5-way image classification set "sunflowerdataset_split" from GitHub (bharathreddy751/crop-growth-monitoring-system); label vocabulary: stage 1 young bud, stage 2 mature bud, stage 3 early bloom, stage 4 full bloom, stage 5 wilted.

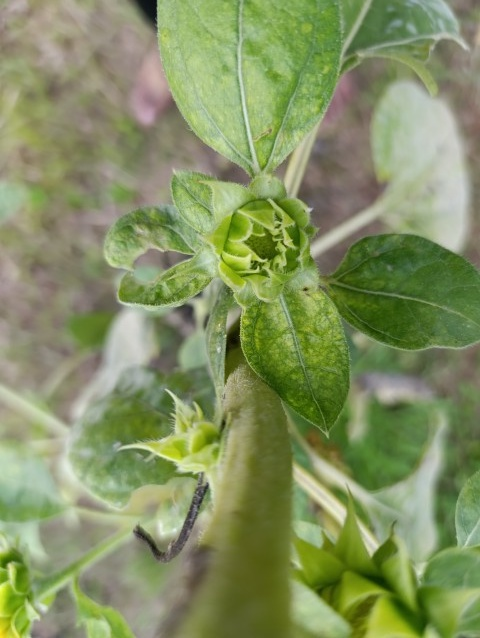
Label: stage 1 young bud

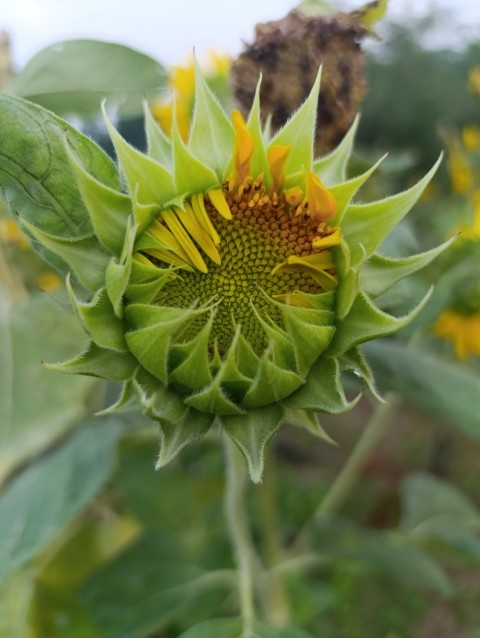
Label: stage 2 mature bud

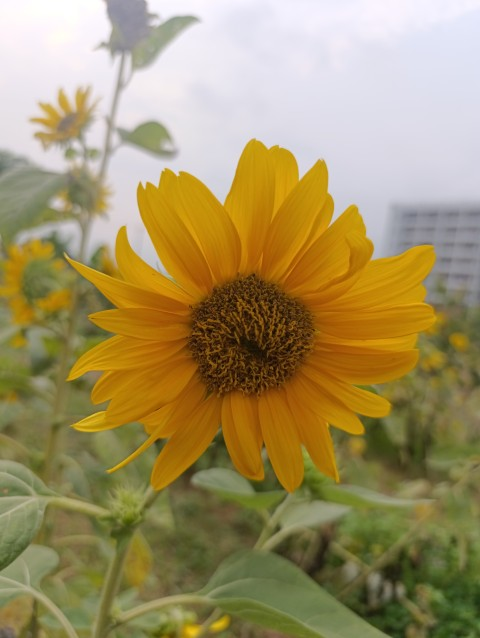
Label: stage 4 full bloom

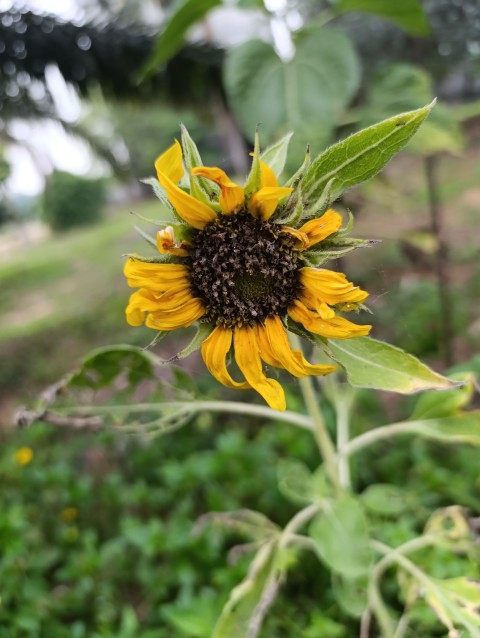
Label: stage 5 wilted

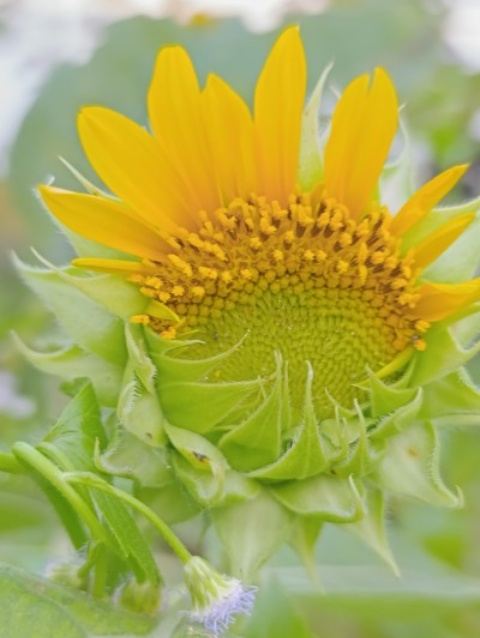
Label: stage 3 early bloom

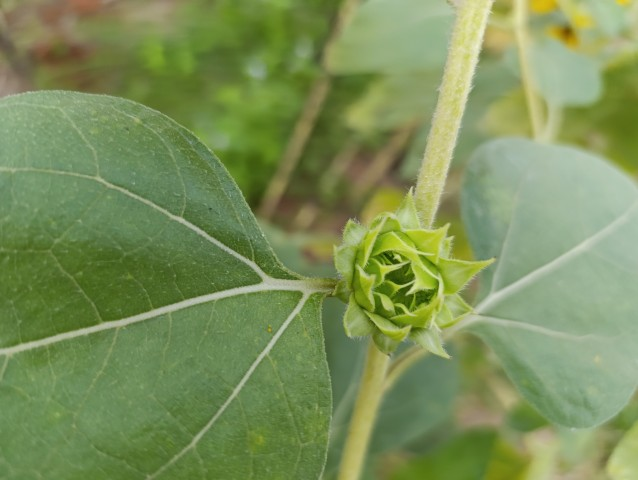
Label: stage 1 young bud
